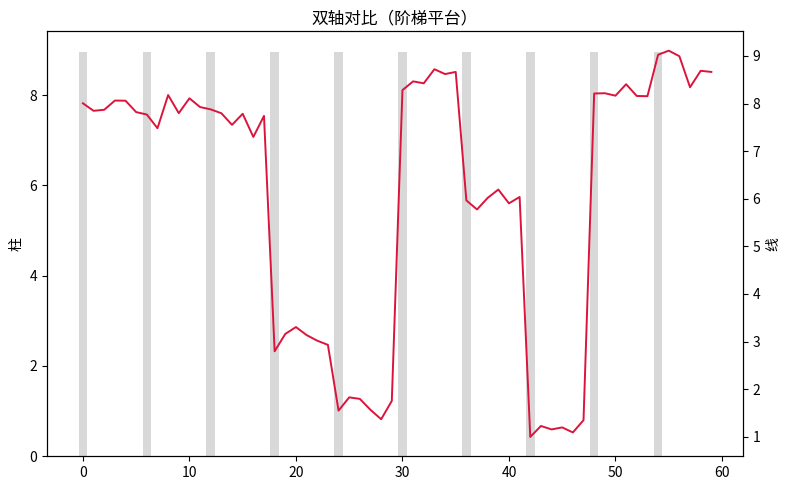

Here is the Python script that generated this plot:
"""双轴对比（阶梯平台）
数据可视化示例（matplotlib）。折线 + 柱状双 y 轴对比。
运行后在当前目录生成 'viz_dual-axis_d7'_preview.png。
"""
import matplotlib
matplotlib.use("Agg")
import matplotlib.pyplot as plt
import numpy as np

rng = np.random.default_rng(13)
fig, ax = plt.subplots(figsize=(8, 5))
data = np.array(np.repeat(rng.uniform(1, 9, 10), 6) + rng.normal(0, 0.2, 60))
ax2 = ax.twinx()
ax.bar(np.arange(len(data))[::6], data[::6].mean() + data[::6].std(), alpha=0.3, color='tab:gray')
ax2.plot(data, color='crimson', linewidth=1.4)
ax.set_ylabel('柱'); ax2.set_ylabel('线')
ax.set_title("双轴对比（阶梯平台）")
plt.tight_layout()
plt.savefig("'viz_dual-axis_d7'_preview.png", dpi=110)
print("已生成 'viz_dual-axis_d7'_preview.png")
